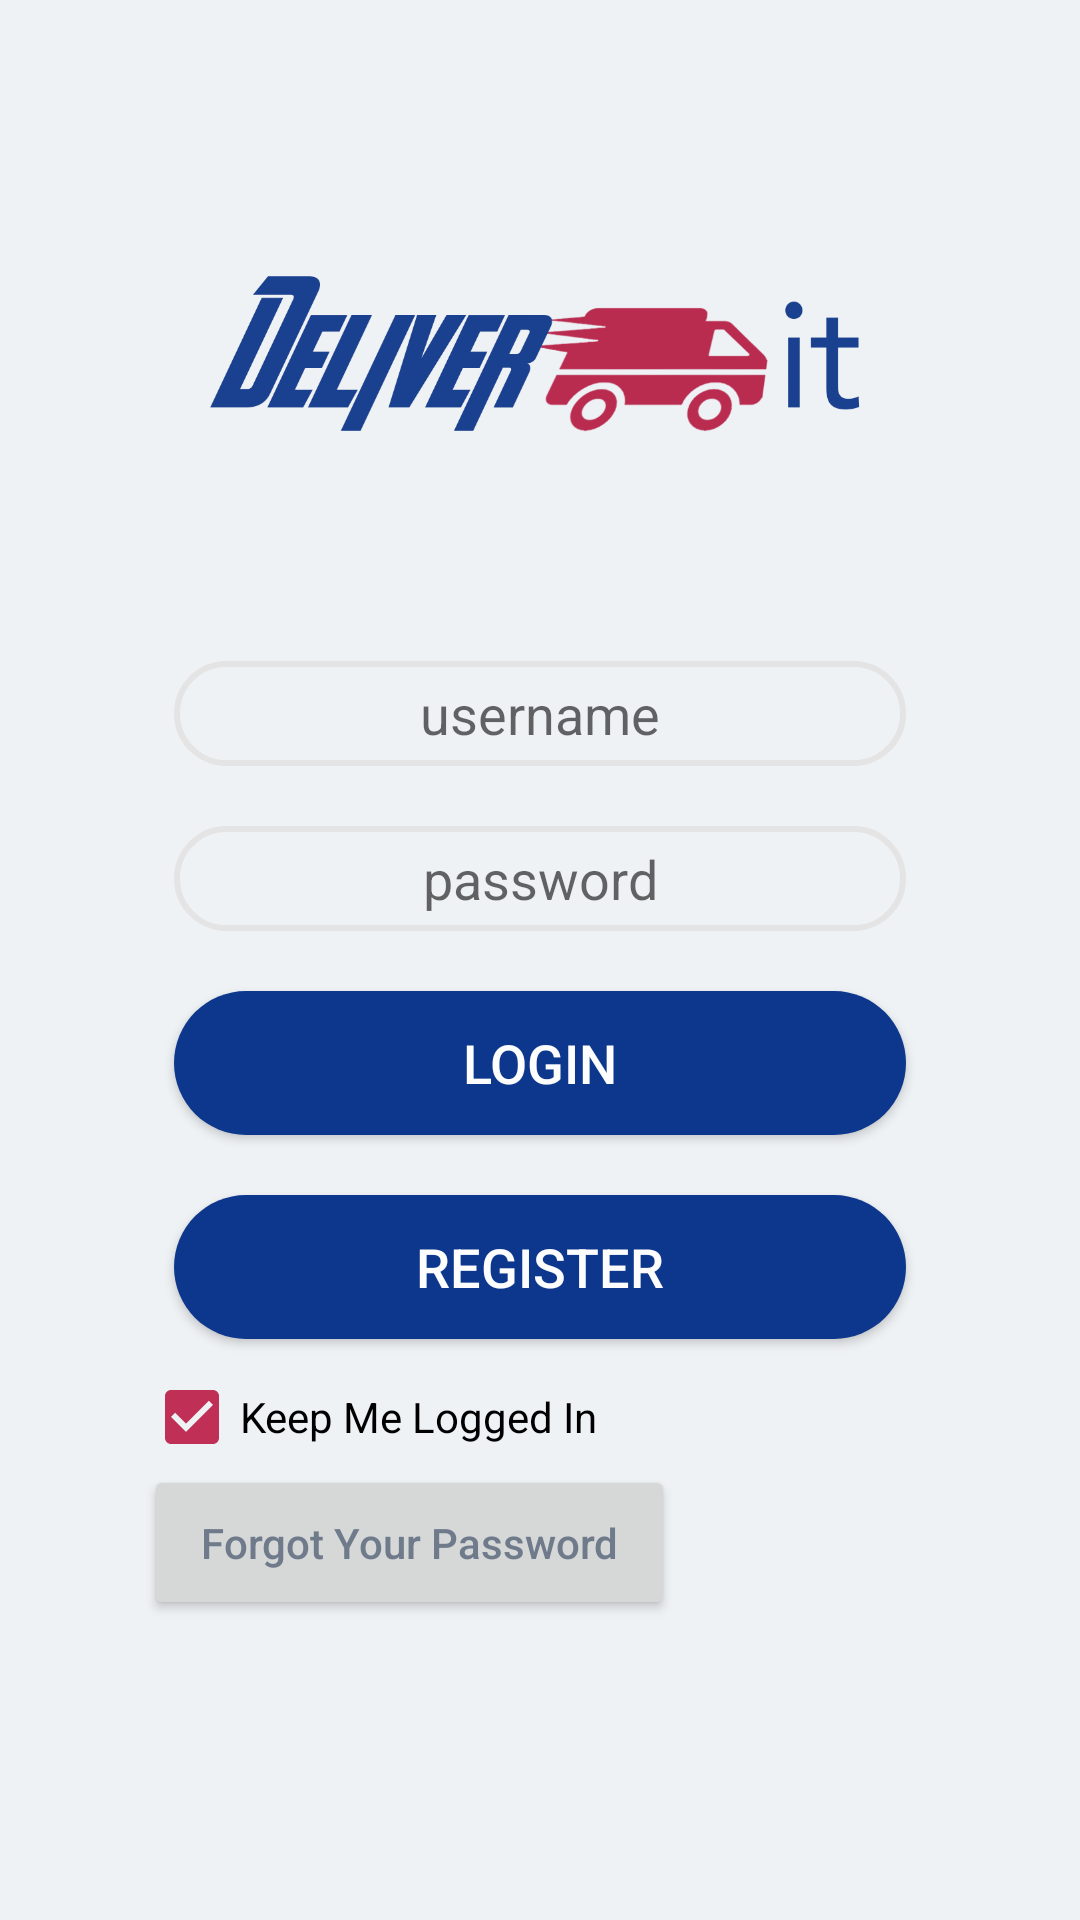

Produce the Android XML layout that renders to this screen, including the resource entries it uses.
<!-- AndroidManifest.xml: application theme AppTheme -->
<!-- res/layout/activity_main.xml -->
<?xml version="1.0" encoding="utf-8"?>
<RelativeLayout xmlns:android="http://schemas.android.com/apk/res/android"
    xmlns:app="http://schemas.android.com/apk/res-auto"
    xmlns:tools="http://schemas.android.com/tools"
    android:id="@+id/activity_main"
    android:layout_width="match_parent"
    android:layout_height="match_parent"
    android:background="@drawable/rectangle"
    android:paddingBottom="@dimen/activity_vertical_margin"
    android:paddingLeft="@dimen/activity_horizontal_margin"
    android:paddingRight="@dimen/activity_horizontal_margin"
    android:paddingTop="30dp"
    tools:context="com.example.hp.deliveryproject.MainActivity">

    <LinearLayout
        android:layout_width="match_parent"
        android:layout_height="match_parent"
        android:orientation="vertical"
        android:id="@+id/linearLayout3"
        android:layout_alignParentTop="true"
        android:layout_alignParentLeft="true"
        android:layout_alignParentStart="true">

        <ImageView
            android:id="@+id/imageView"
            android:layout_width="match_parent"
            android:layout_height="0dp"
            android:layout_weight="1"
            android:layout_margin="5dp"
            app:srcCompat="@drawable/deliveritlogo" />

        <EditText
            android:id="@+id/textEmailAddress"
            android:inputType="textEmailAddress"
            android:hint="username"
            style="@style/editText_style"
            />

        <EditText
            android:id="@+id/textPassword"
            style="@style/editText_style"
            android:hint="password"
            android:inputType="textPassword" />

        <Button
            android:id="@+id/loginBtn"
            style="@style/button_style"
            android:text="LOGIN"
            android:textAllCaps="false" />
        <Button
            style="@style/button_style"
            android:id="@+id/registerBtn"
            android:text="REGISTER"
            android:textAllCaps="false"/>

        <CheckBox
            android:id="@+id/chkKeepLogDetails"
            android:layout_width="match_parent"
            android:layout_height="wrap_content"
            android:layout_alignParentEnd="true"
            android:layout_alignParentRight="true"
            android:layout_alignParentTop="true"
            android:checked="true"
            android:text="Keep Me Logged In" />

        <Button
            android:id="@+id/reset"
            style="@style/textview_style"
            android:layout_width="177dp"
            android:layout_height="wrap_content"
            android:layout_weight="0.02"
            android:autoLink="all"
            android:linksClickable="true"
            android:text="@string/lostpassword"
            android:textAppearance="@style/TextAppearance.AppCompat.Button" />

    </LinearLayout>


</RelativeLayout>
<!-- resources referenced by this layout -->
<resources>
  <dimen name="activity_horizontal_margin">48dp</dimen>
  <dimen name="activity_vertical_margin">100dp</dimen>
  <!-- drawable deliveritlogo: png bitmap (drawable, 210891 bytes) -->
  <!-- drawable rectangle: png bitmap (drawable, 5732 bytes) -->
  <string name="lostpassword">Forgot Your Password<a href="recoverpassword.xml" target="_top" /></string>
  <style name="button_style">
          <item name="android:layout_width">match_parent</item>
          <item name="android:layout_height">wrap_content</item>
          <item name="android:background">@drawable/button_background</item>
          <item name="android:layout_margin">10dp</item>
          <item name="android:textColor">#FDFDFE</item>
          <item name="android:textAllCaps">false</item>
          <item name="android:textSize">18sp</item>
  
      </style>
  <style name="editText_style">
          <item name="android:gravity">center</item>
          <item name="android:background">@drawable/edittext_background</item>
          <item name="android:layout_width">match_parent</item>
          <item name="android:layout_height">wrap_content</item>
          <item name="android:ems">10</item>
          <item name="android:layout_margin">10dp</item>
      </style>
  <style name="textview_style">
  
          <item name="android:gravity">center</item>
          <item name="android:textColor">#6F7A8B</item>
          <item name="android:layout_width">match_parent</item>
          <item name="android:layout_height">wrap_content</item>
          <item name="android:textAllCaps">false</item>
  
      </style>
  <style name="AppTheme" parent="Theme.AppCompat.Light.DarkActionBar">
          
          <item name="colorPrimary">@color/colorPrimary</item>
          <item name="colorPrimaryDark">@color/colorPrimaryDark</item>
          <item name="colorAccent">@color/colorAccent</item>
  
      </style>
  <!-- drawable button_background (drawable) -->
  <?xml version="1.0" encoding="utf-8"?>
  <selector xmlns:android="http://schemas.android.com/apk/res/android">
      <item>
  
  
          <shape android:shape="rectangle">
              <corners android:radius="50dp"/>
              <solid android:color="#0C378C"/>
              <size android:height="25dp"/>
              <gradient android:startColor="#0C378C" android:endColor="#0C378C"/>
          </shape>
      </item>
  
  </selector>
  <!-- drawable edittext_background (drawable) -->
  <?xml version="1.0" encoding="utf-8"?>
      <selector xmlns:android="http://schemas.android.com/apk/res/android">
      <item>
  
  
          <shape android:shape="rectangle">
              <corners android:radius="50dp"></corners>
  
              <stroke android:width="1dip" android:color="#E4E4E4"/>
              <size android:height="35dp"/>
              <stroke
  
                  android:width="2dp"
                  android:color="#E4E4E4" />
          </shape>
      </item>
  
  </selector>
  <color name="colorPrimary">#353E4F</color>
  <color name="colorPrimaryDark">#353E4F</color>
  <color name="colorAccent">#BF2F56</color>
</resources>
